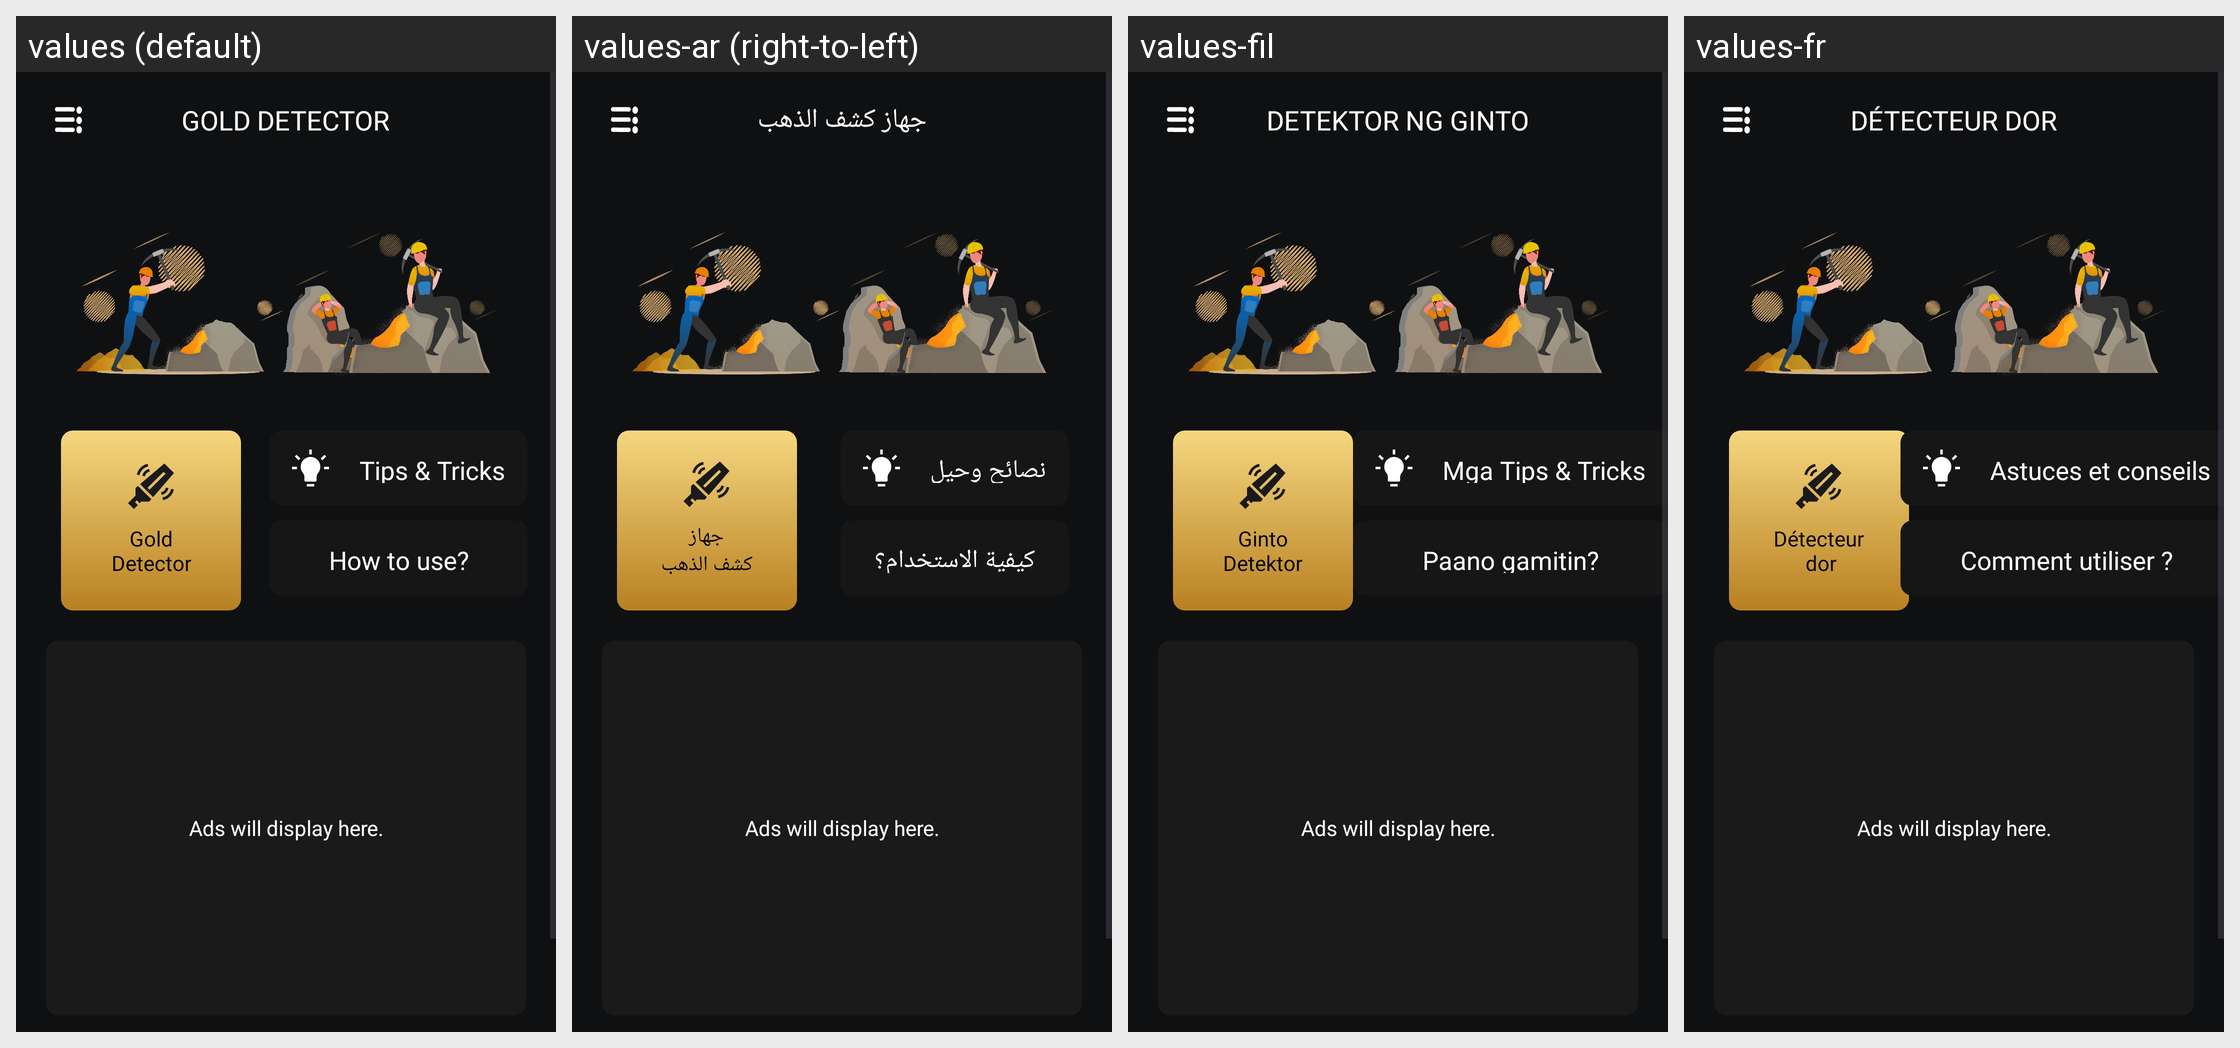

The same Android screen rendered under several of its app's locales, left to right. List the strings drawn on it with the default value and each locale's translation.
Android screen res/layout/fragment_home.xml rendered under 4 locales, left to right: values (default), values-ar (right-to-left), values-fil, values-fr. Device: Nexus 5 (rendered at 1080×1920; each locale shown at half size, 540×960, under a caption strip naming it); theme Theme.GoldDetector.
Other locales in the repository, not shown: values-hi, values-pt, values-ru, values-tr, values-ur, values-zh-rTW.
Strings drawn on this screen, with the default value and each locale's value (text and hints the layout hard-codes, and strings that could not be matched under every locale, appear in the picture but are not listed):

gold_detector
  values: GOLD DETECTOR
  values-ar: جهاز كشف الذهب
  values-fil: DETEKTOR NG GINTO
  values-fr: DÉTECTEUR DOR

btn_gold
  values: Gold
      Detector
  values-ar: جهاز
      كشف الذهب
  values-fil: Ginto
      Detektor
  values-fr: Détecteur
       dor

tips_tricks
  values: Tips & Tricks
  values-ar: نصائح وحيل
  values-fil: Mga Tips & Tricks
  values-fr: Astuces et conseils

how_to_use
  values: How to use?
  values-ar: كيفية الاستخدام؟
  values-fil: Paano gamitin?
  values-fr: Comment utiliser ?
